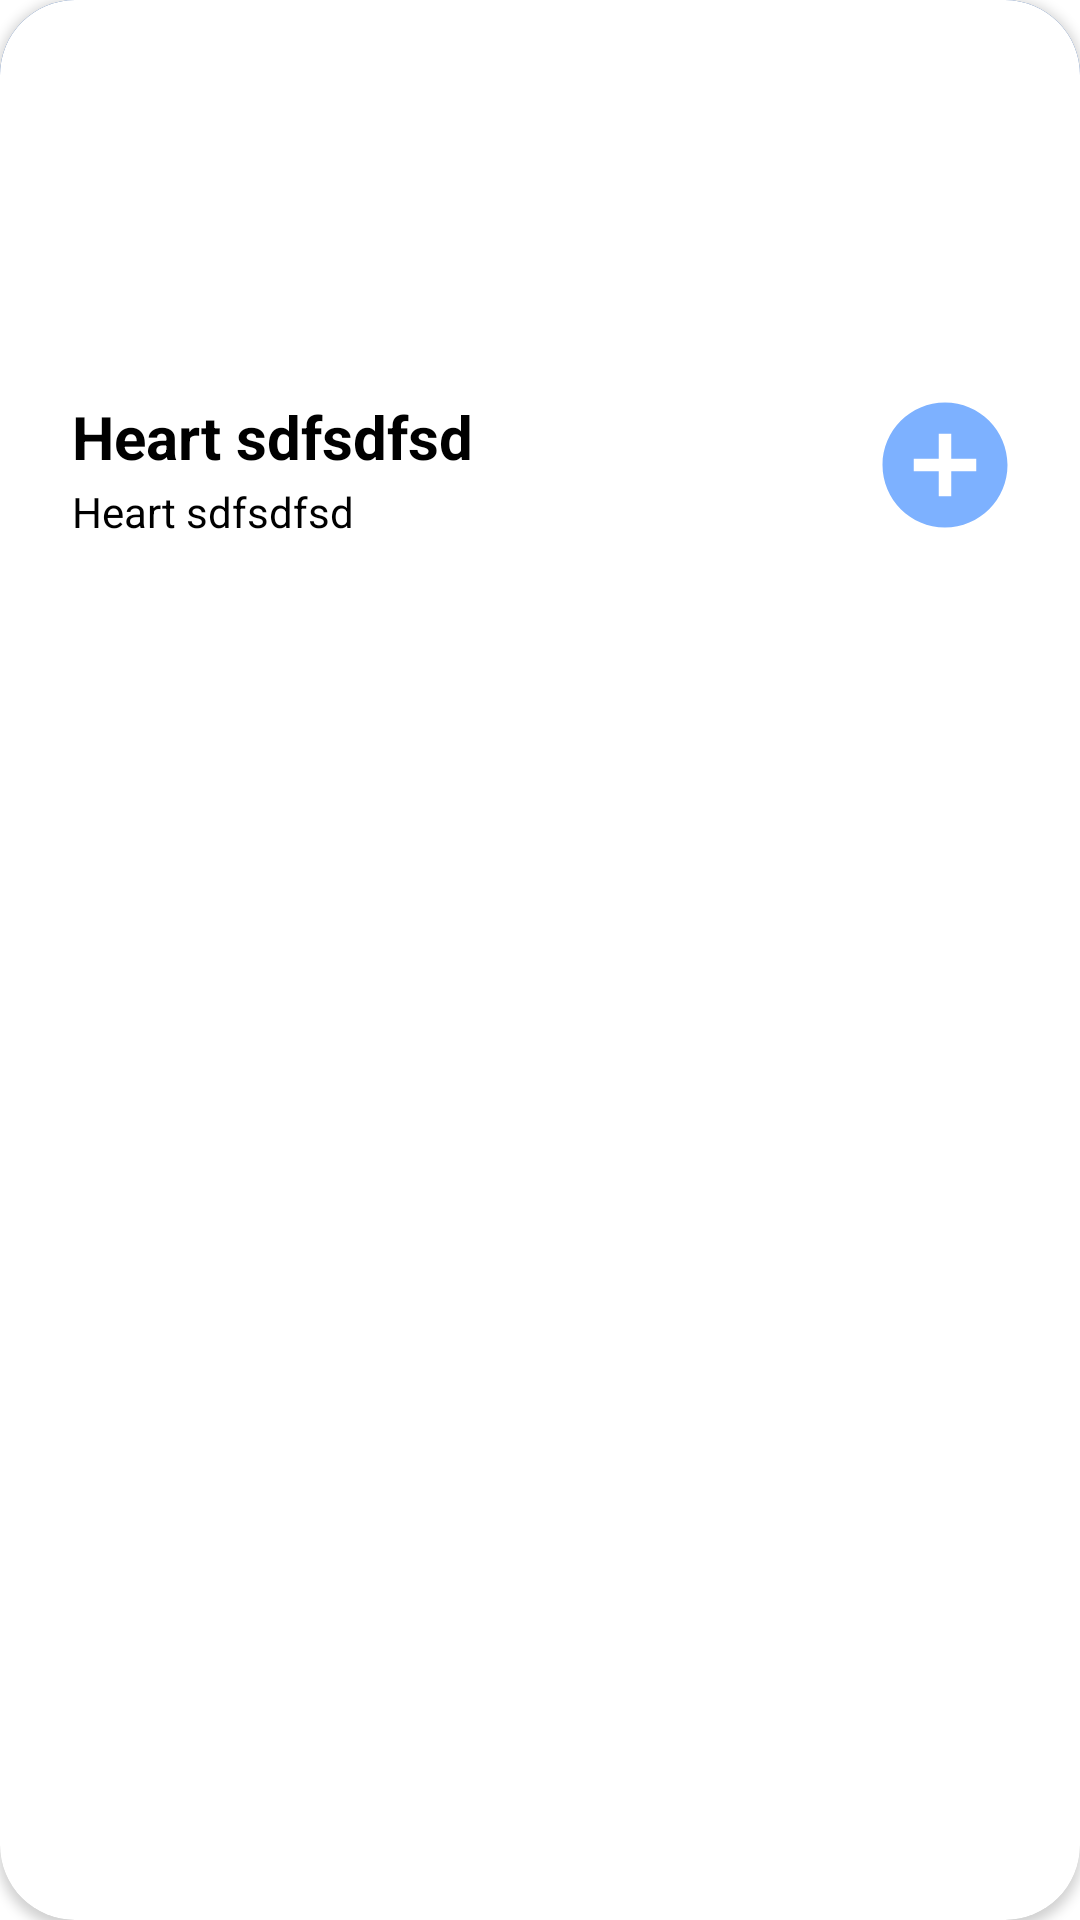

Android layout source for this screen:
<!-- AndroidManifest.xml: application theme Theme.LibShop -->
<!-- res/layout/card_product_item.xml -->
<?xml version="1.0" encoding="utf-8"?>
<androidx.cardview.widget.CardView 
    xmlns:android="http://schemas.android.com/apk/res/android"
    xmlns:tools="http://schemas.android.com/tools"
    android:layout_width="match_parent"
    android:layout_height="wrap_content"
    android:layout_marginHorizontal="20dp"
    android:layout_marginVertical="20dp"
    android:id="@+id/cardview_level_d_item"
    android:clickable="true"
    android:foreground="?android:attr/selectableItemBackground"

    xmlns:cardview="http://schemas.android.com/apk/res-auto"
    cardview:cardCornerRadius="25dp"
    android:focusable="true">

    <androidx.constraintlayout.widget.ConstraintLayout
        android:layout_width="match_parent"
        android:layout_height="wrap_content"
        android:background="@color/core700"
        android:orientation="horizontal">


        <ImageView
            android:id="@+id/card_category_imagecard"
            android:layout_width="match_parent"
            android:layout_height="200dp"
            android:background="#fff"
            android:scaleType="centerCrop"
            cardview:layout_constraintBottom_toBottomOf="parent"
            cardview:layout_constraintEnd_toEndOf="parent"
            cardview:layout_constraintStart_toStartOf="parent"
            cardview:layout_constraintTop_toTopOf="parent" />

        <TextView
            android:id="@+id/card_category_title"
            android:layout_width="wrap_content"
            android:layout_height="wrap_content"
            android:layout_marginStart="24dp"
            android:layout_marginBottom="2dp"
            android:text="Heart sdfsdfsd"

            android:textColor="@color/black"
            android:textSize="20sp"
            android:textStyle="bold"
            cardview:layout_constraintBottom_toTopOf="@+id/card_category_bio"
            cardview:layout_constraintStart_toStartOf="parent" />

        <TextView
            android:id="@+id/card_category_bio"
            android:layout_width="0dp"
            android:layout_height="wrap_content"
            android:layout_marginStart="24dp"
            android:layout_marginEnd="8dp"
            android:layout_marginBottom="20dp"
            android:text="Heart sdfsdfsd"
            android:textColor="@color/black"
            android:maxLines="1"
            android:textSize="14sp"
            cardview:layout_constraintBottom_toBottomOf="parent"
            cardview:layout_constraintEnd_toStartOf="@+id/card_category_imagecard5"
            cardview:layout_constraintStart_toStartOf="parent" />

        <ImageView
            android:id="@+id/card_category_imagecard5"
            android:layout_width="50dp"
            android:layout_height="50dp"
            android:layout_margin="20dp"
            android:layout_marginEnd="0dp"
            android:layout_marginBottom="0dp"
            android:scaleType="centerCrop"
            android:src="@drawable/ic_baseline_add_circle_24"
            cardview:layout_constraintBottom_toBottomOf="parent"
            cardview:layout_constraintEnd_toEndOf="parent"
            cardview:tint="@color/purple_200" />

        


    </androidx.constraintlayout.widget.ConstraintLayout>

</androidx.cardview.widget.CardView>
<!-- resources referenced by this layout -->
<resources>
  <color name="black">#FF000000</color>
  <color name="core700">#205099</color>
  <color name="purple_200">#FF7db1ff</color>
  <!-- drawable ic_baseline_add_circle_24 (drawable) -->
  <vector xmlns:android="http://schemas.android.com/apk/res/android"
      android:width="24dp"
      android:height="24dp"
      android:viewportWidth="24"
      android:viewportHeight="24"
  
      android:tint="@color/purple_500">
    <path
  
        android:fillColor="@android:color/holo_red_dark"
        android:pathData="M12,2C6.48,2 2,6.48 2,12s4.48,10 10,10 10,-4.48 10,-10S17.52,2 12,2zM17,13h-4v4h-2v-4L7,13v-2h4L11,7h2v4h4v2z"/>
  </vector>
  <style name="Theme.LibShop" parent="Theme.MaterialComponents.DayNight.DarkActionBar">
          
          <item name="colorPrimary">@color/purple_500</item>
          <item name="colorPrimaryVariant">@color/purple_700</item>
          <item name="colorOnPrimary">@color/white</item>
          
          <item name="colorSecondary">@color/teal_200</item>
          <item name="colorSecondaryVariant">@color/teal_700</item>
          <item name="colorOnSecondary">@color/black</item>
          
          <item name="android:statusBarColor" tools:targetApi="l">?attr/colorPrimaryVariant</item>
          
      </style>
  <color name="purple_500">#FF447bcf</color>
  <color name="purple_700">#FF1e62c9</color>
  <color name="white">#FFFFFFFF</color>
  <color name="teal_200">#FF03DAC5</color>
  <color name="teal_700">#FF018786</color>
</resources>
